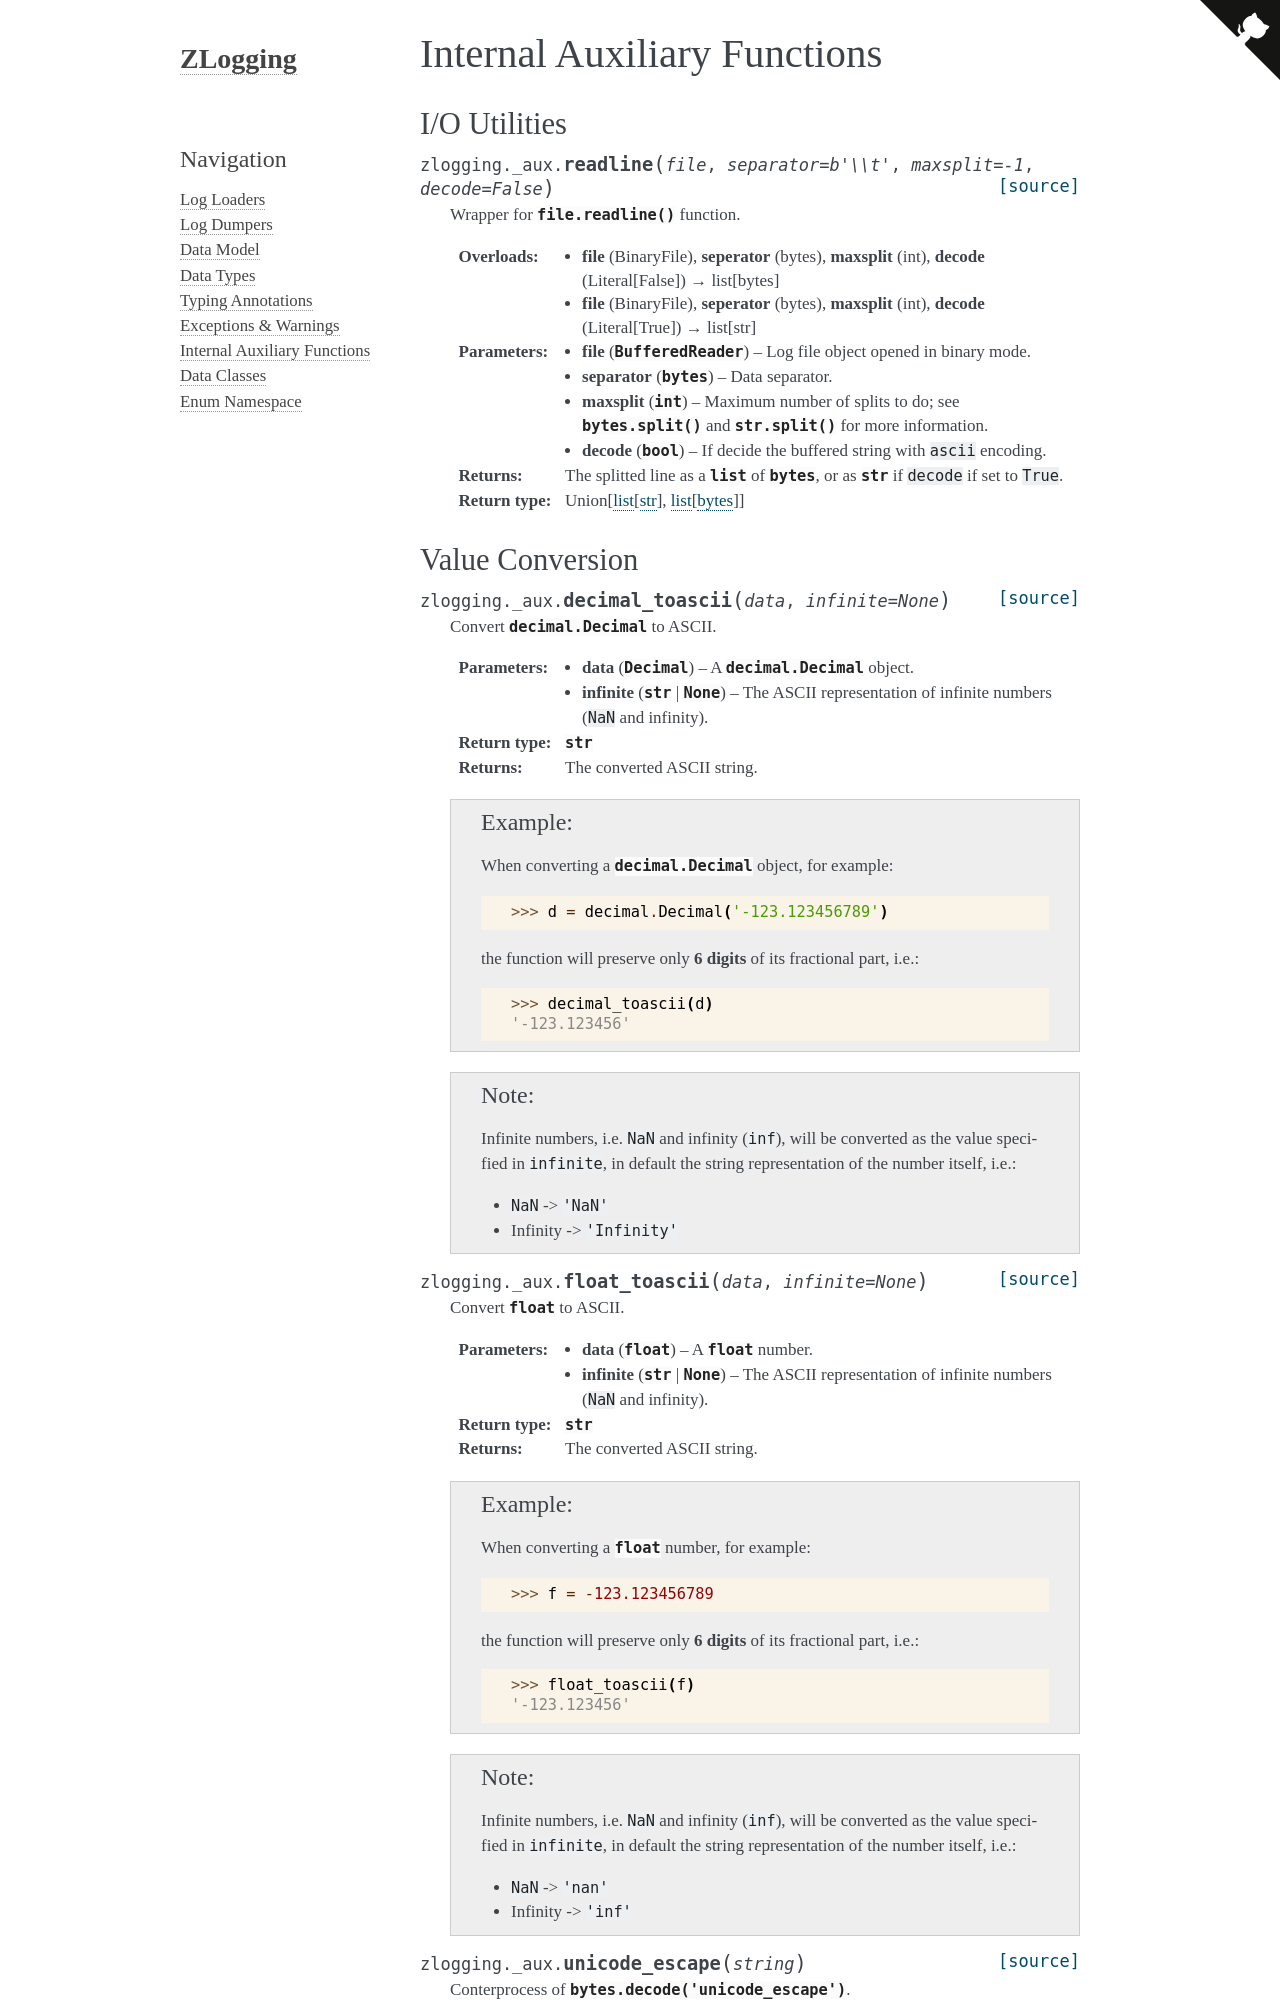

repository: JarryShaw/zlogging · page: _aux.html · generator: sphinx

Internal Auxiliary Functions
============================

.. module:: zlogging._aux

I/O Utilities
-------------

.. autofunction:: zlogging._aux.readline

Value Conversion
----------------

.. autofunction:: zlogging._aux.
